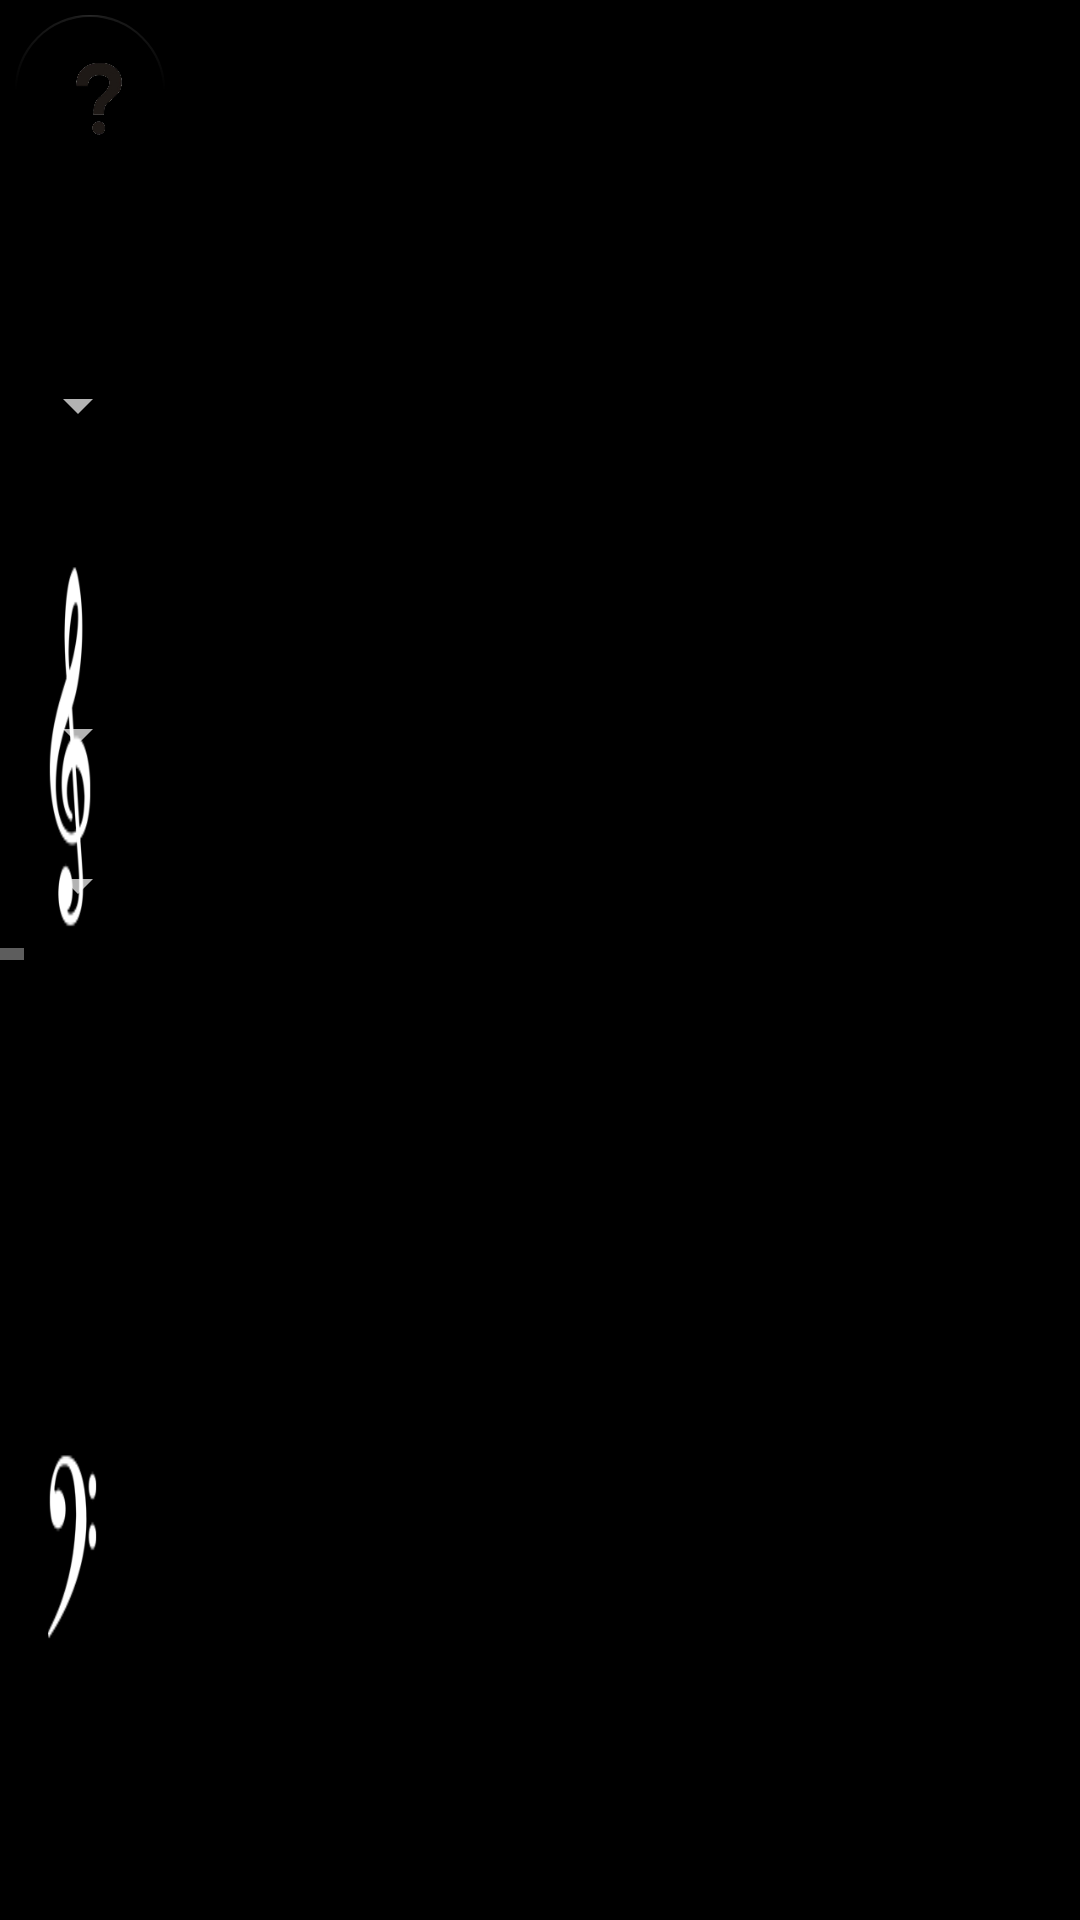

Layout XML and referenced resources for this Android screen:
<!-- AndroidManifest.xml: application theme Theme.AppCompat.NoActionBar -->
<!-- res/layout/activity_tutorial.xml -->
<?xml version="1.0" encoding="utf-8"?>
<RelativeLayout xmlns:android="http://schemas.android.com/apk/res/android"
    xmlns:tools="http://schemas.android.com/tools"
    xmlns:app="http://schemas.android.com/apk/res-auto"
    android:layout_width="match_parent"
    android:layout_height="match_parent"
    tools:context="com.projectcrescendo.projectcrescendo.TutorialActivity"
    android:background="@drawable/grid_page">
    


    <android.support.design.widget.FloatingActionButton
        android:id="@+id/instruction"
        android:layout_width="50dp"
        android:layout_height="50dp"
        android:layout_gravity="left|top"
        android:layout_margin="5dp"
        android:src="@drawable/how_to_use"
        android:elevation="6dp"
        app:pressedTranslationZ="12dp"
        app:backgroundTint="@color/teal"/>

    <HorizontalScrollView
        android:id="@+id/scrollView"
        android:layout_width="490dp"
        android:layout_height="260dp"
        android:gravity="right|center_horizontal"
        android:layout_below="@+id/instruction"
        android:layout_alignParentEnd="true">
        <RelativeLayout
            android:layout_width="460dp"
            android:layout_height="260dp">
            <GridView
                android:layout_width="21000dp"
                android:layout_height="260dp"
                android:gravity="right|center_horizontal"
                android:id="@+id/gridView1"
                android:numColumns="192"
                android:layout_alignParentEnd="true" />
        </RelativeLayout>
    </HorizontalScrollView>

    <Spinner
        android:layout_width="50dp"
        android:layout_height="50dp"
        android:id="@+id/right_hand_time_signature_1"
        android:layout_alignTop="@+id/scrollView"
        android:layout_toStartOf="@+id/scrollView"/>

    <Spinner
        android:layout_width="50dp"
        android:layout_height="50dp"
        android:id="@+id/right_hand_time_signature_2"
        android:layout_below="@+id/right_hand_time_signature_1"
        android:layout_alignStart="@+id/right_hand_time_signature_1" />

    <Spinner
        android:layout_width="50dp"
        android:layout_height="50dp"
        android:id="@+id/left_hand_time_signature_1"
        android:layout_above="@+id/left_hand_time_signature_2"
        android:layout_alignStart="@+id/right_hand_time_signature_2" />

    <Spinner
        android:layout_width="50dp"
        android:layout_height="50dp"
        android:id="@+id/left_hand_time_signature_2"
        android:layout_alignBottom="@+id/scrollView"
        android:layout_alignStart="@+id/left_hand_time_signature_1" />


</RelativeLayout>
<!-- resources referenced by this layout -->
<resources>
  <!-- drawable grid_page: png bitmap (drawable-hdpi, 8365 bytes) -->
  <!-- drawable how_to_use: png bitmap (drawable-hdpi, 24997 bytes) -->
</resources>
